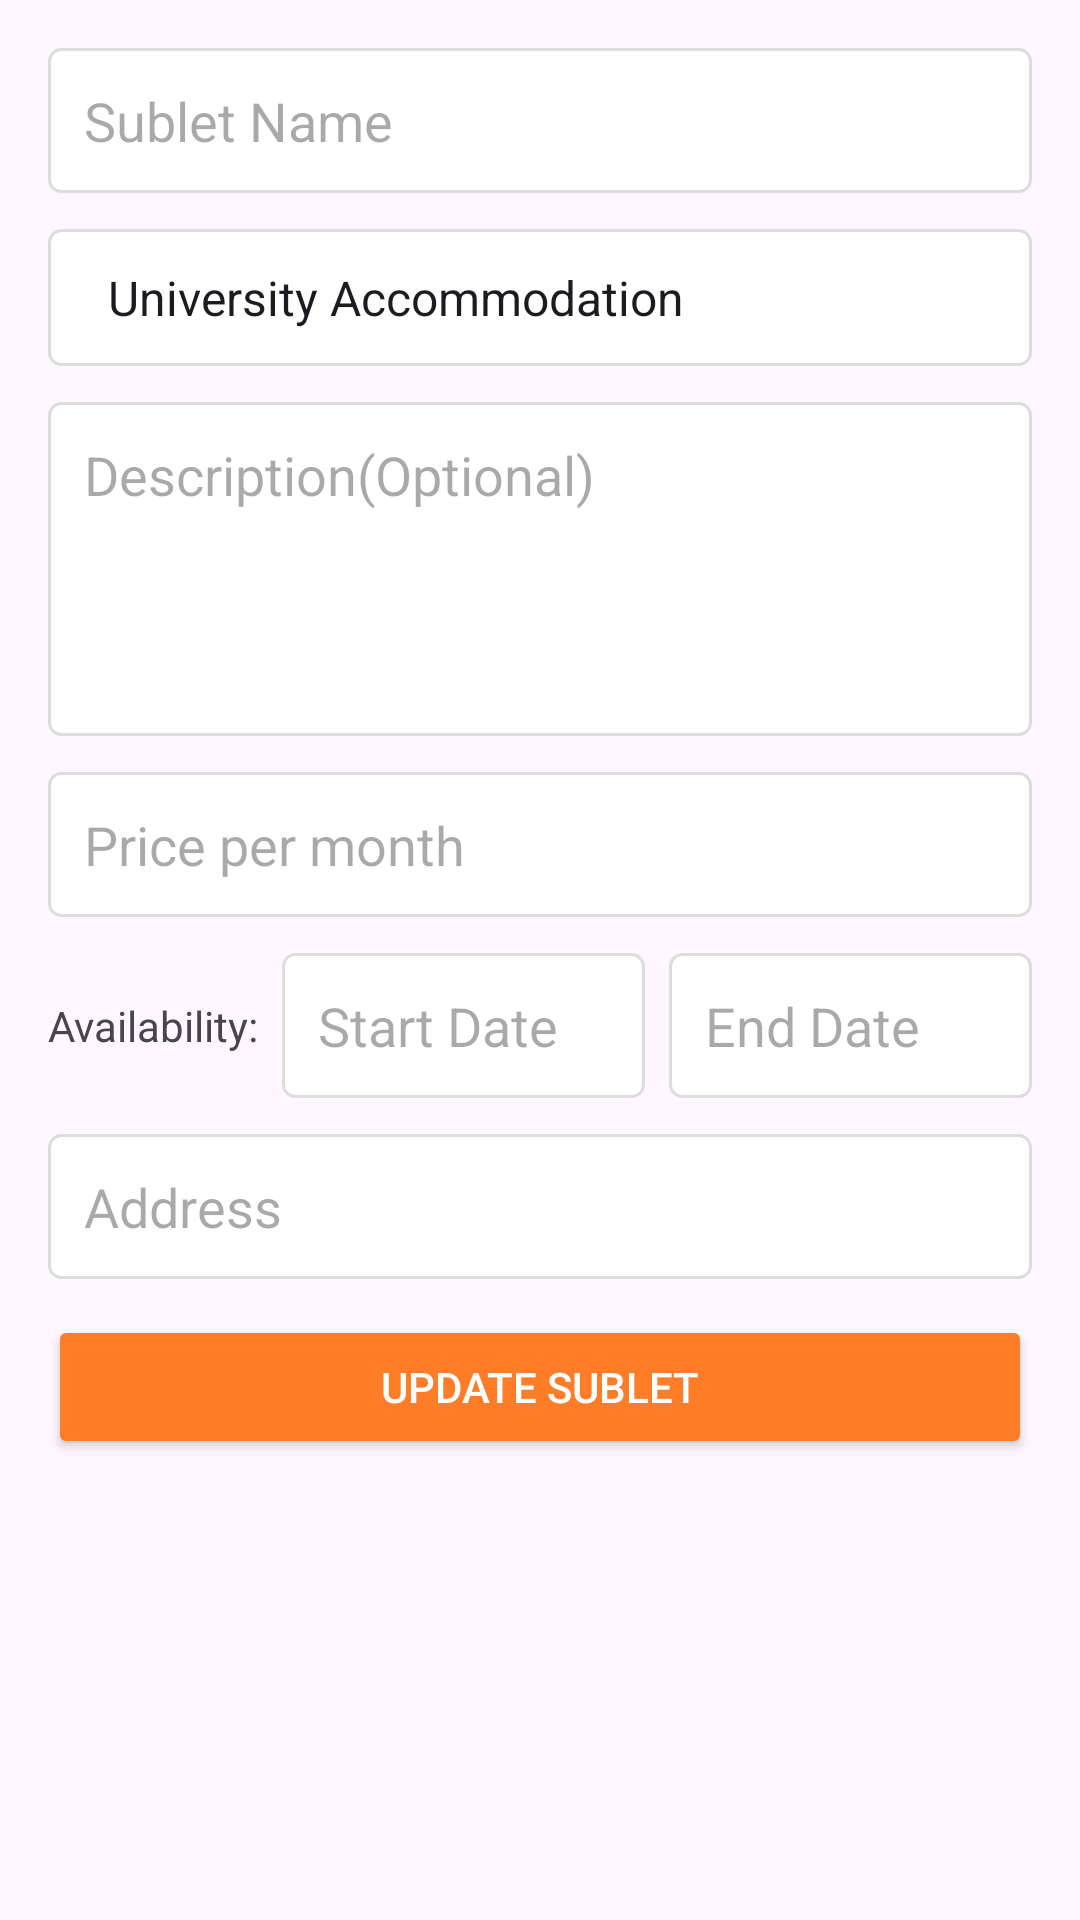

Android layout source for this screen:
<!-- AndroidManifest.xml: application theme Theme.SubletApp -->
<!-- res/layout/bottom_sheet_edit_sublet.xml -->
<?xml version="1.0" encoding="utf-8"?>
<LinearLayout xmlns:android="http://schemas.android.com/apk/res/android"
    android:layout_width="match_parent"
    android:layout_height="wrap_content"
    android:orientation="vertical"
    android:padding="16dp">

    
    <EditText
        android:id="@+id/editTextTitle"
        android:layout_width="match_parent"
        android:layout_height="wrap_content"
        android:hint="Sublet Name"
        android:inputType="text"
        android:padding="12dp"
        android:background="@drawable/edit_text_background"
        android:layout_marginBottom="12dp" />

    
    <Spinner
        android:id="@+id/spinnerSubletType"
        android:layout_width="match_parent"
        android:layout_height="wrap_content"
        android:layout_marginBottom="12dp"
        android:padding="12dp"
        android:entries="@array/spinner_items"
        android:background="@drawable/edit_text_background"
        android:spinnerMode="dropdown" />

    
    <EditText
        android:id="@+id/editTextDescription"
        android:layout_width="match_parent"
        android:layout_height="wrap_content"
        android:hint="Description(Optional)"
        android:inputType="textMultiLine"
        android:minLines="4"
        android:gravity="top"
        android:padding="12dp"
        android:background="@drawable/edit_text_background"
        android:layout_marginBottom="12dp" />

    
    <EditText
        android:id="@+id/editTextPrice"
        android:layout_width="match_parent"
        android:layout_height="wrap_content"
        android:hint="Price per month"
        android:inputType="numberDecimal"
        android:padding="12dp"
        android:background="@drawable/edit_text_background"
        android:layout_marginBottom="12dp" />

    
    <LinearLayout
        android:layout_width="match_parent"
        android:layout_height="wrap_content"
        android:orientation="horizontal"
        android:layout_marginBottom="12dp">

        <TextView
            android:layout_width="wrap_content"
            android:layout_height="wrap_content"
            android:text="Availability:"
            android:layout_gravity="center_vertical"
            android:paddingEnd="8dp"/>

        <EditText
            android:id="@+id/editTextStartDate"
            android:layout_width="0dp"
            android:layout_height="wrap_content"
            android:hint="Start Date"
            android:inputType="date"
            android:padding="12dp"
            android:background="@drawable/edit_text_background"
            android:layout_weight="1"
            android:layout_marginEnd="8dp" />

        <EditText
            android:id="@+id/editTextEndDate"
            android:layout_width="0dp"
            android:layout_height="wrap_content"
            android:hint="End Date"
            android:inputType="date"
            android:padding="12dp"
            android:background="@drawable/edit_text_background"
            android:layout_weight="1" />
    </LinearLayout>

    
    <EditText
        android:id="@+id/editTextAddress"
        android:layout_width="match_parent"
        android:layout_height="wrap_content"
        android:hint="Address"
        android:inputType="textPostalAddress"
        android:padding="12dp"
        android:background="@drawable/edit_text_background"
        android:layout_marginBottom="12dp" />

    
    <Button
        android:id="@+id/buttonUpdateSublet"
        android:layout_width="match_parent"
        android:layout_height="wrap_content"
        android:text="Update Sublet"
        android:backgroundTint="@color/colorAccent"
        android:textColor="#FFFFFF" />

</LinearLayout>
<!-- resources referenced by this layout -->
<resources>
  <string-array name="spinner_items">
          <item>University Accommodation</item>
          <item>Private</item>
          <item>Others</item>
      </string-array>
  <color name="colorAccent">#FF7D29</color>
  <!-- drawable edit_text_background (drawable) -->
  <?xml version="1.0" encoding="utf-8"?>
  <shape xmlns:android="http://schemas.android.com/apk/res/android">
      <solid android:color="#FFFFFF" />
      <stroke android:width="1dp" android:color="#DDDDDD" />
      <corners android:radius="4dp" />
      <padding android:left="10dp" android:top="10dp" android:right="10dp" android:bottom="10dp" />
  </shape>
  <style name="Theme.SubletApp" parent="Base.Theme.SubletApp" />
  <style name="Base.Theme.SubletApp" parent="Theme.Material3.DayNight.NoActionBar">
          
          
      </style>
</resources>
